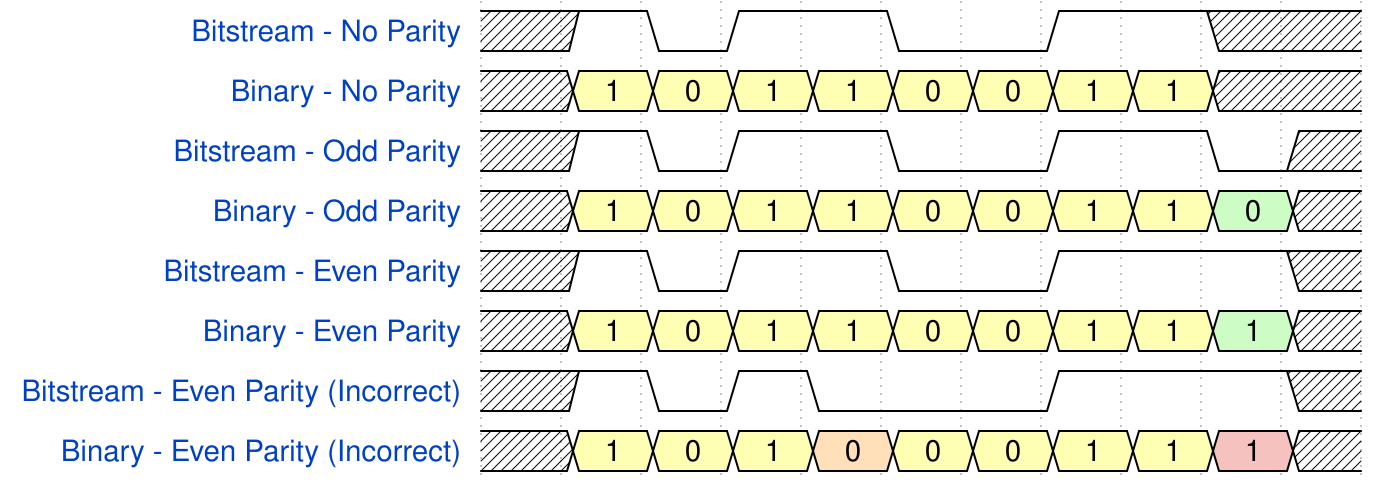

Here is a digital timing diagram. Give the WaveJSON source that produces it.

{
    "signal": [
      {
        "name": "Bitstream - No Parity",
        "wave": "x101.0.1.xx"
      },
      {
        "name": "Binary - No Parity",
        "wave": "x33333333xx",
        "data": ["1", "0", "1", "1", "0", "0", "1", "1"]
      },
      {
        "name": "Bitstream - Odd Parity",
        "wave": "x101.0.1.0x"
      },
      {
        "name": "Binary - Odd Parity",
        "wave": "x333333337x",
        "data": ["1", "0", "1", "1", "0", "0", "1", "1", "0"]
      },
      {
        "name": "Bitstream - Even Parity",
        "wave": "x101.0.1..x"
      },
      {
        "name": "Binary - Even Parity",
        "wave": "x333333337x",
        "data": ["1", "0", "1", "1", "0", "0", "1", "1", "1"]
      },
      {
        "name": "Bitstream - Even Parity (Incorrect)",
        "wave": "x1010..1..x"
      },
      {
        "name": "Binary - Even Parity (Incorrect)",
        "wave": "x333433339x",
        "data": ["1", "0", "1", "0", "0", "0", "1", "1", "1"]
      },
    ]
}
